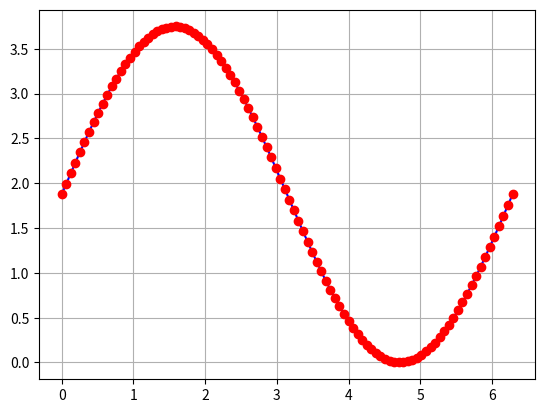

Generate this figure with matplotlib:
# Sampling Demonstration

import numpy as np
import matplotlib.pyplot as plt

sf = 100        # Number of samples

pi_n = 1
A = 1
Gmin = 0
Glen = 3.75
Gmax = Gmin + Glen
scale = Glen / 2.0

# Continuous signal
x = np.linspace(0, pi_n * 2 * np.pi, 1000)
y = scale * (np.sin(x) + A) + Gmin

# Sampled signal
x2 = np.linspace(0, pi_n * 2 * np.pi, sf)
y2 = scale * (np.sin(x2) + A) + Gmin

plt.plot(x, y, "b-", x2, y2, "ro")
plt.grid(True)
plt.show()
